The GitHub repository IMEJE-TEAM/Denemeimeje contains a labelled image folder "dataset" with 2 categories: fire, no fire. Examples follow, each with its label.

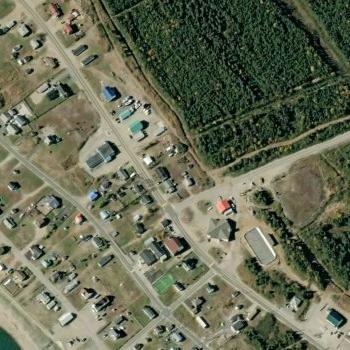
Label: no fire

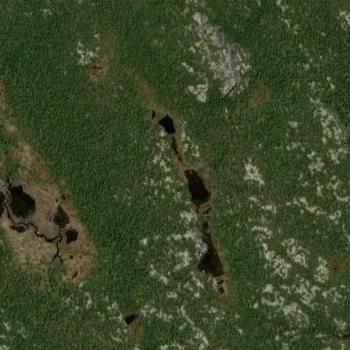
Label: fire

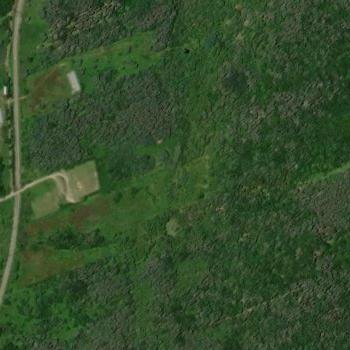
Label: no fire

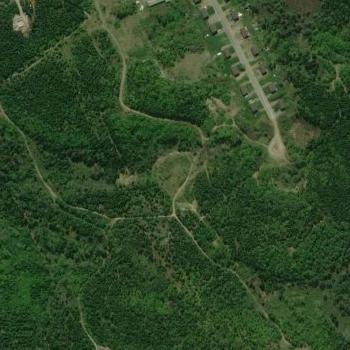
Label: no fire

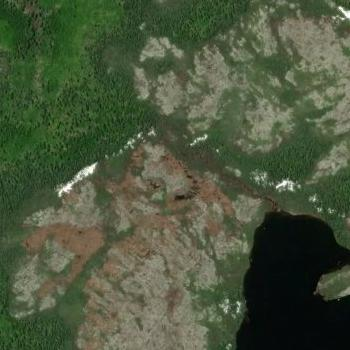
Label: fire

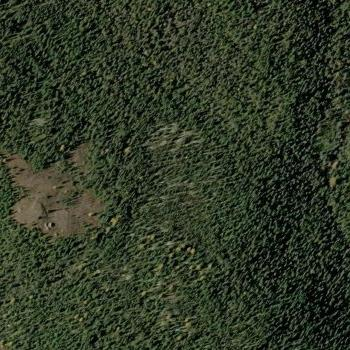
Label: no fire
